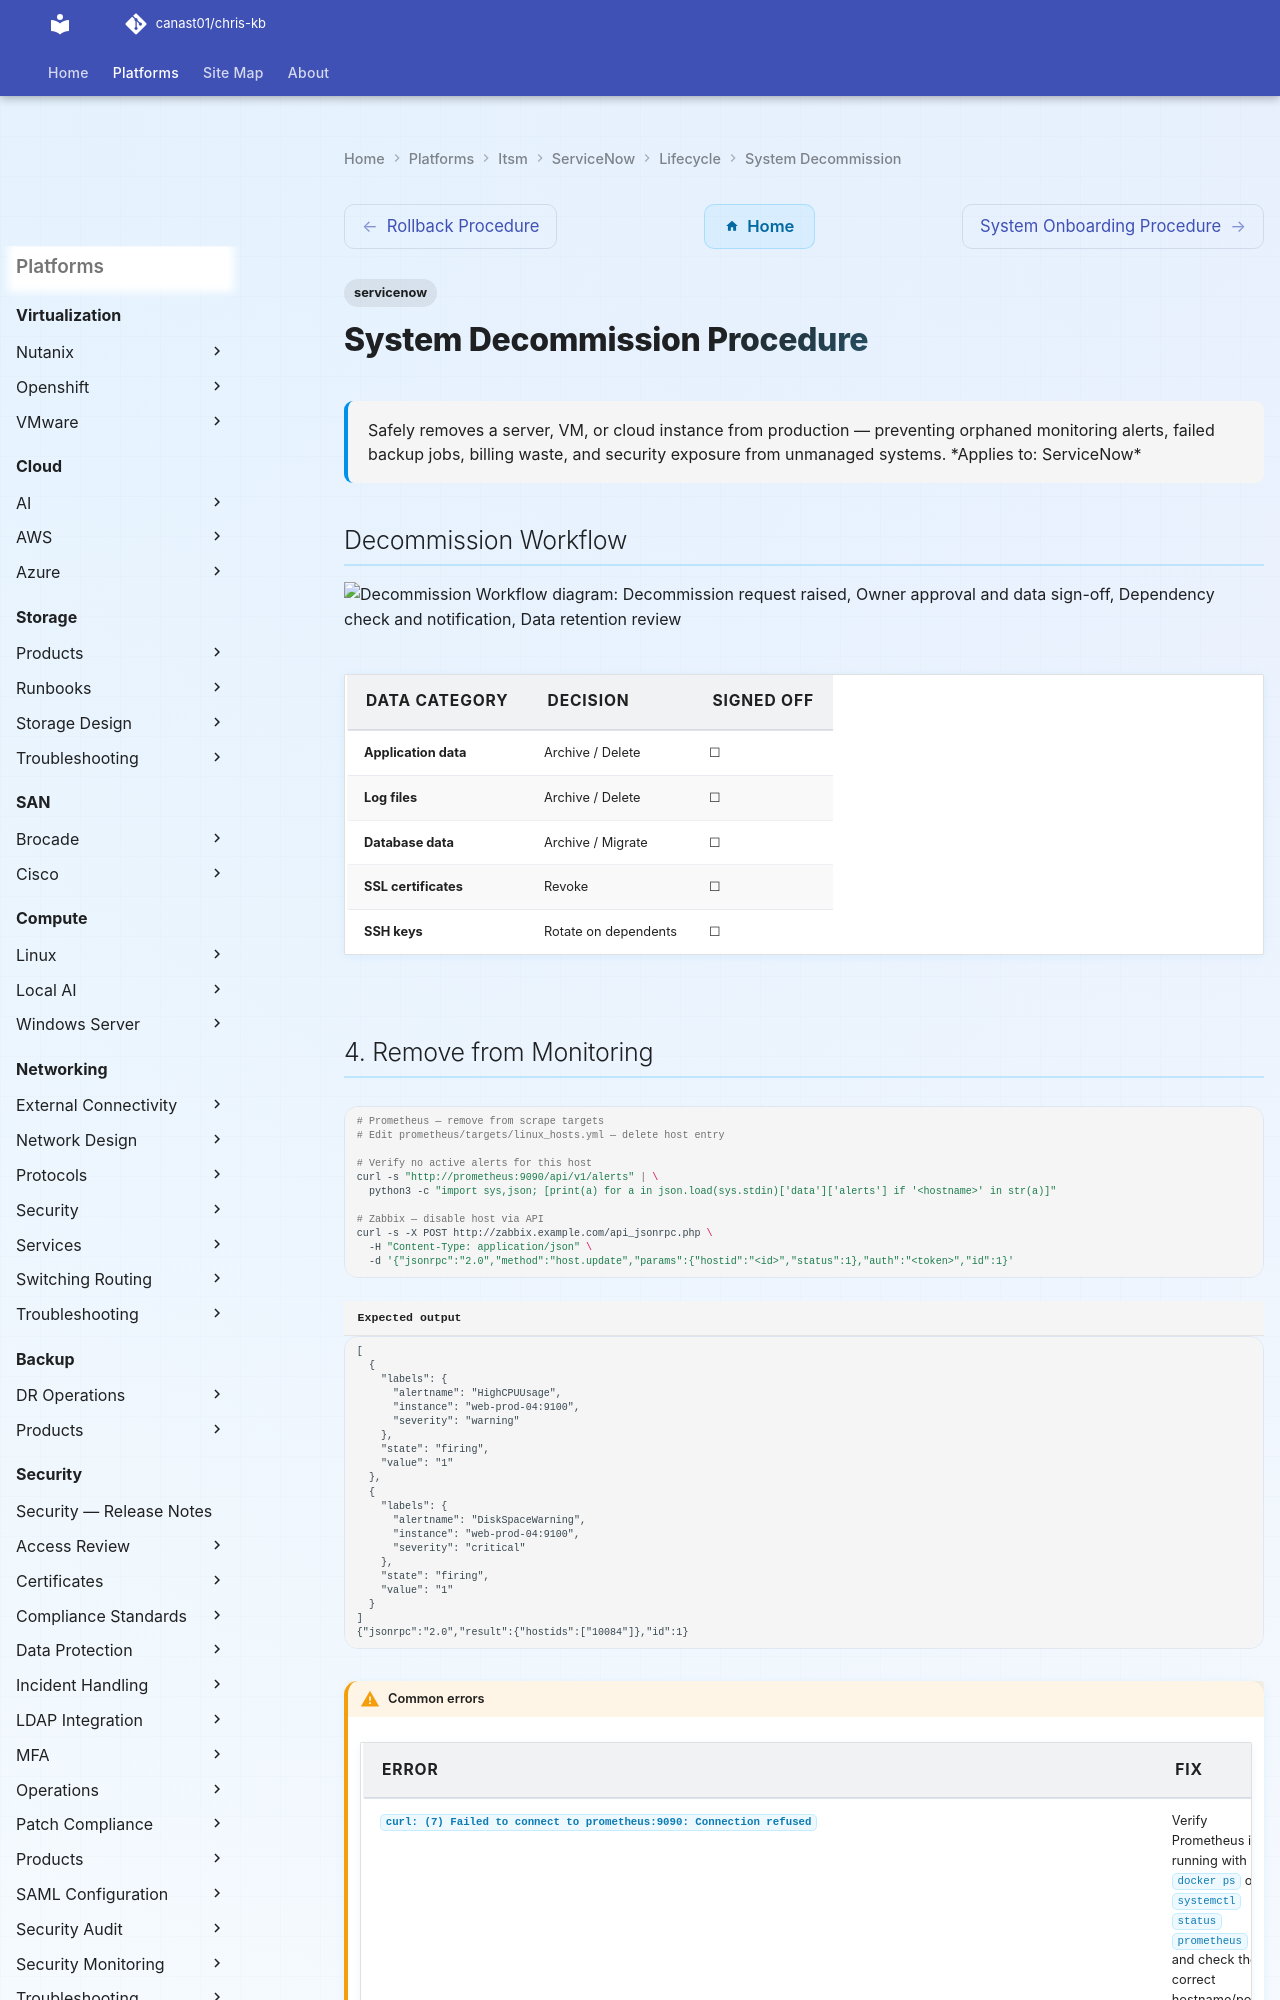

repository: canast01/chris-kb · page: itsm/servicenow/lifecycle/system-decommission/index.html · generator: mkdocs

---
tags:
  - servicenow
description: "Safely removes a server, VM, or cloud instance from production — preventing orphaned monitoring alerts, failed backup jobs, billing waste, and security..."
---
# System Decommission Procedure

<div class="kb-summary">
Safely removes a server, VM, or cloud instance from production — preventing orphaned monitoring alerts, failed backup jobs, billing waste, and security exposure from unmanaged systems.

*Applies to: ServiceNow*
</div>

## Decommission Workflow

```d2
direction: right

A: "Decommission\nrequest raised" {shape: rectangle}
B: "Owner approval\nand data sign-off" {shape: rectangle}
C: "Dependency check\nand notification" {shape: rectangle}
D: "Data retention\nreview" {shape: rectangle}
E: "Remove from\nmonitoring + backup" {shape: rectangle}
F: "Revoke access\nand credentials" {shape: rectangle}
G: "Shut down\nand archive" {shape: rectangle}
H: "Reclaim resources\nor delete VM" {shape: rectangle}
I: "CMDB and\ndocumentation update" {shape: rectangle}

A -> B
B -> C
C -> D
D -> E
E -> F
F -> G
G -> H
H -> I
```

| Data Category | Decision | Signed Off |
|---|---|---|
| Application data | Archive / Delete | ☐ |
| Log files | Archive / Delete | ☐ |
| Database data | Archive / Migrate | ☐ |
| SSL certificates | Revoke | ☐ |
| SSH keys | Rotate on dependents | ☐ |
